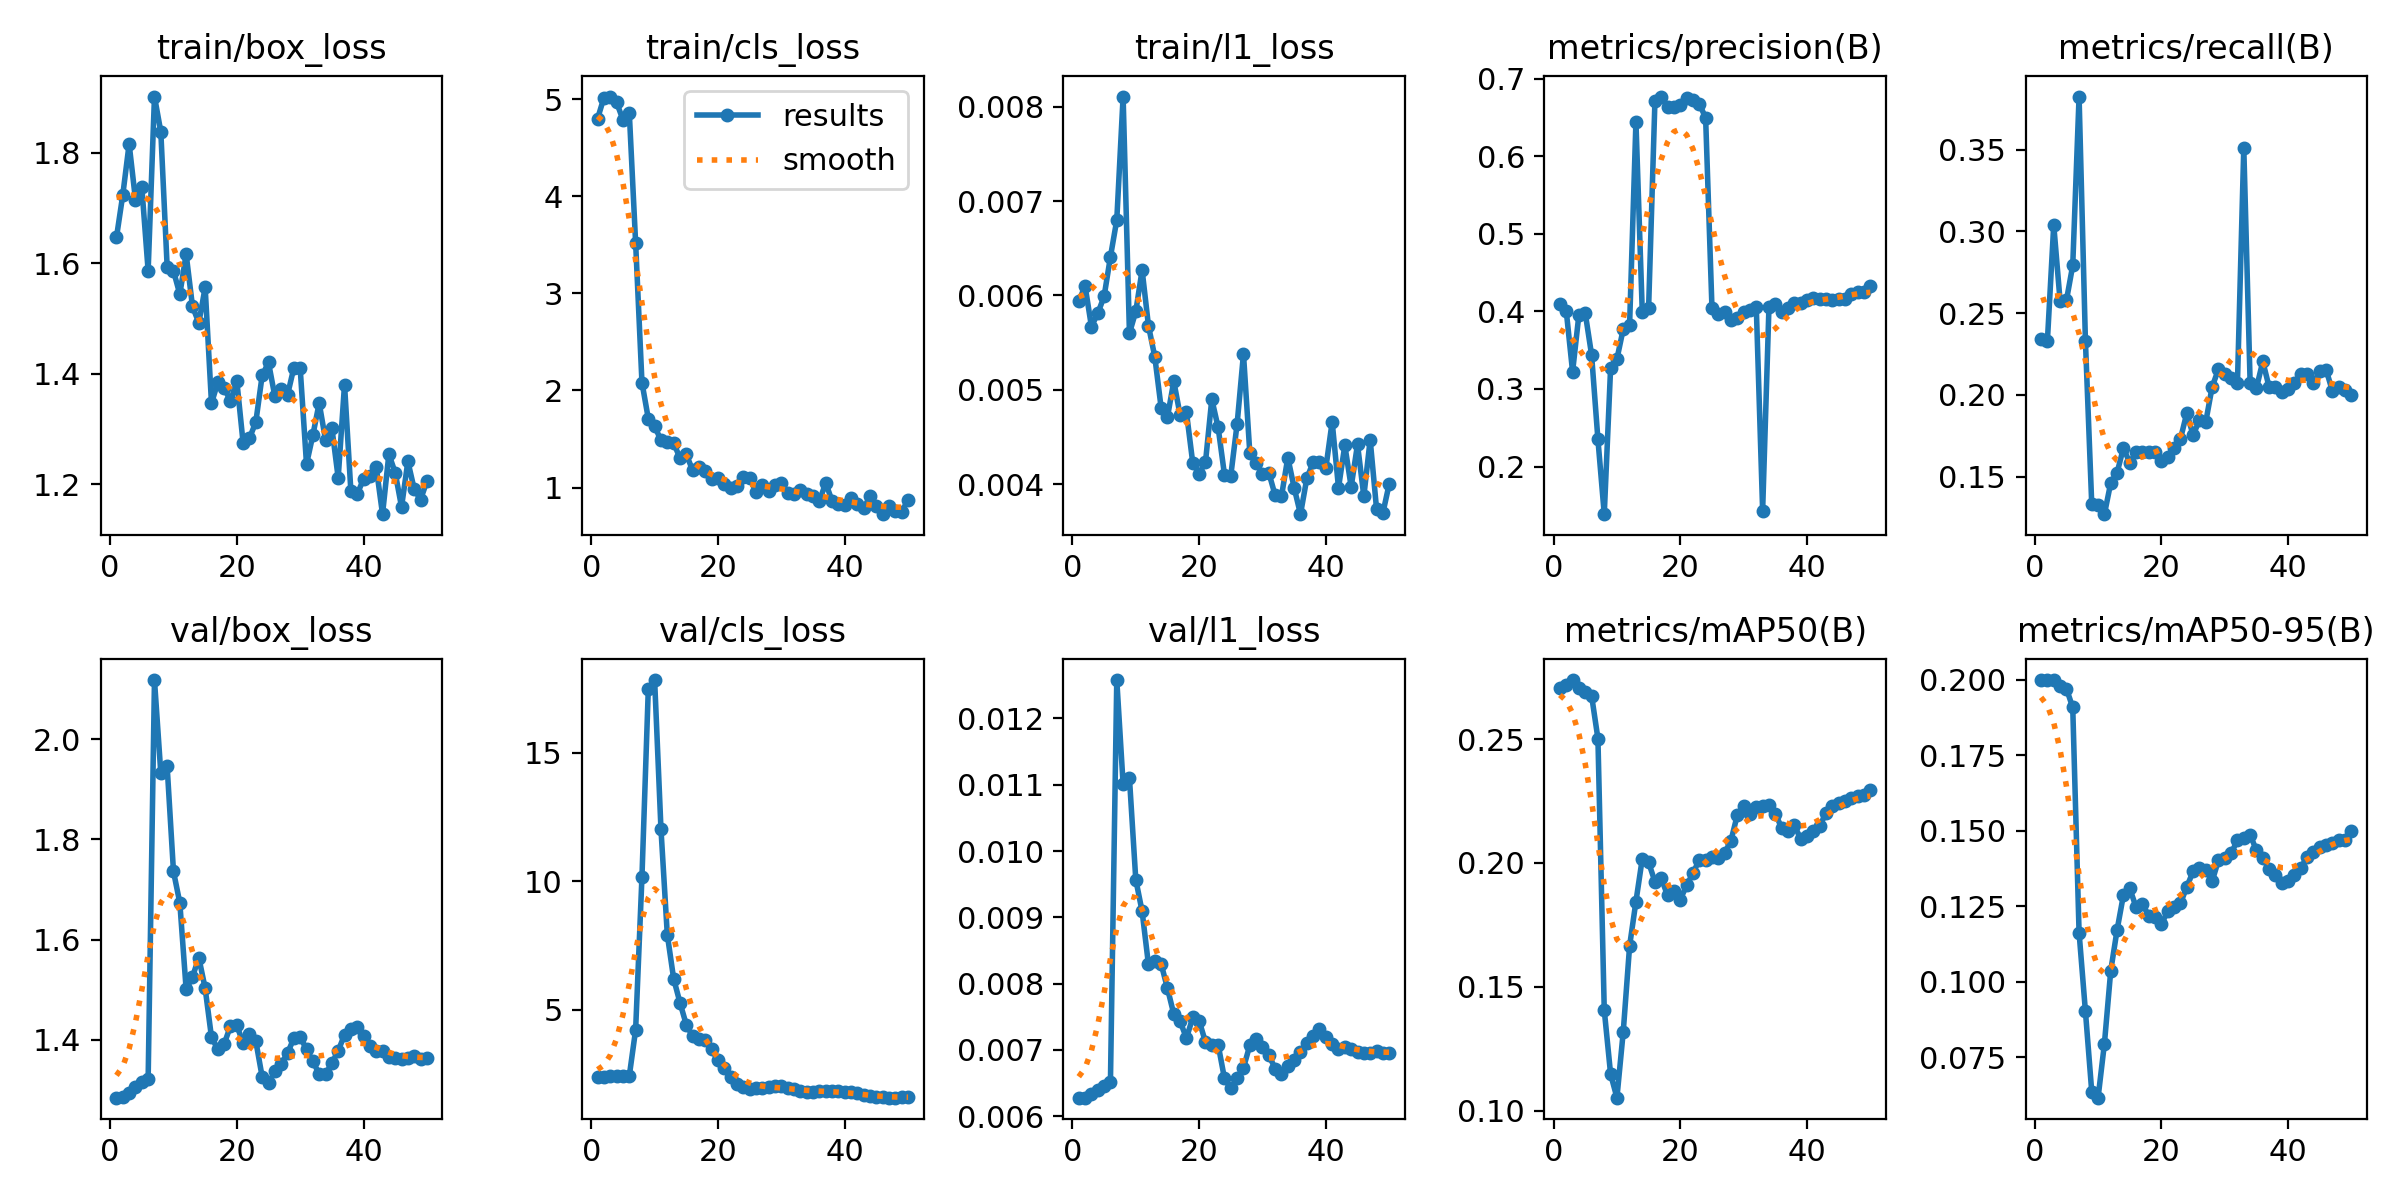

Values plotted in this chart, from the file beside it:
epoch, time, train/box_loss, train/cls_loss, train/l1_loss, metrics/precision(B), metrics/recall(B), metrics/mAP50(B), metrics/mAP50-95(B), val/box_loss, val/cls_loss, val/l1_loss, lr/pg0, lr/pg1, lr/pg2
1, 4.771, 1.647, 4.8, 0.00594, 0.4101, 0.2339, 0.2707, 0.1999, 1.285, 2.397, 0.00628, 0.0002083, 0.0002083, 0.0002083
2, 6.81, 1.724, 5.015, 0.0061, 0.4006, 0.2331, 0.272, 0.1999, 1.286, 2.395, 0.00628, 0.0006126, 0.0006126, 0.0006126
3, 8.077, 1.816, 5.026, 0.00567, 0.3221, 0.304, 0.2739, 0.1999, 1.295, 2.405, 0.00634, 0.001, 0.001, 0.001
4, 9.353, 1.715, 4.966, 0.00581, 0.3958, 0.2576, 0.2708, 0.1978, 1.305, 2.416, 0.00639, 0.001176, 0.001176, 0.001176
5, 11.62, 1.738, 4.787, 0.00599, 0.3976, 0.2578, 0.269, 0.1971, 1.315, 2.421, 0.00646, 0.001151, 0.001151, 0.001151
6, 13.53, 1.586, 4.86, 0.00641, 0.3439, 0.2792, 0.2676, 0.1909, 1.321, 2.417, 0.00652, 0.001126, 0.001126, 0.001126
7, 15.1, 1.902, 3.52, 0.0068, 0.2349, 0.3825, 0.2502, 0.1163, 2.118, 4.213, 0.01258, 0.001102, 0.001102, 0.001102
8, 16.36, 1.838, 2.081, 0.00811, 0.1386, 0.2331, 0.1406, 0.09029, 1.932, 10.17, 0.01101, 0.001077, 0.001077, 0.001077
9, 17.71, 1.594, 1.71, 0.0056, 0.3267, 0.1331, 0.1147, 0.0636, 1.945, 17.46, 0.0111, 0.001052, 0.001052, 0.001052
10, 19.01, 1.586, 1.632, 0.00583, 0.3386, 0.133, 0.1052, 0.06163, 1.736, 17.82, 0.00957, 0.001027, 0.001027, 0.001027
11, 20.75, 1.544, 1.487, 0.00627, 0.3774, 0.1271, 0.1319, 0.07952, 1.673, 12.02, 0.00909, 0.001002, 0.001002, 0.001002
12, 22.17, 1.617, 1.468, 0.00568, 0.383, 0.1463, 0.1665, 0.1037, 1.501, 7.918, 0.00829, 0.0009778, 0.0009778, 0.0009778
13, 23.51, 1.522, 1.459, 0.00535, 0.6443, 0.1525, 0.1844, 0.1172, 1.526, 6.204, 0.00834, 0.000953, 0.000953, 0.000953
14, 24.97, 1.492, 1.304, 0.00481, 0.3995, 0.1676, 0.2017, 0.1287, 1.564, 5.27, 0.0083, 0.0009283, 0.0009283, 0.0009283
15, 26.99, 1.556, 1.342, 0.00471, 0.4042, 0.1585, 0.2002, 0.1309, 1.503, 4.413, 0.00793, 0.0009035, 0.0009035, 0.0009035
16, 28.51, 1.347, 1.178, 0.00509, 0.6714, 0.1649, 0.1924, 0.1247, 1.405, 3.962, 0.00754, 0.0008787, 0.0008787, 0.0008787
17, 29.83, 1.384, 1.21, 0.00473, 0.6768, 0.1649, 0.1938, 0.1258, 1.382, 3.876, 0.00743, 0.000854, 0.000854, 0.000854
18, 31.07, 1.375, 1.173, 0.00476, 0.6637, 0.1649, 0.1869, 0.1219, 1.392, 3.819, 0.00718, 0.0008293, 0.0008293, 0.0008293
19, 32.37, 1.35, 1.083, 0.00422, 0.6638, 0.1649, 0.1888, 0.1216, 1.428, 3.451, 0.00749, 0.0008045, 0.0008045, 0.0008045
20, 34.14, 1.387, 1.096, 0.00411, 0.6665, 0.1596, 0.1852, 0.1192, 1.429, 3.022, 0.00744, 0.0007797, 0.0007797, 0.0007797
21, 35.43, 1.274, 1.036, 0.00423, 0.6747, 0.1622, 0.191, 0.1234, 1.393, 2.716, 0.00712, 0.000755, 0.000755, 0.000755
22, 36.72, 1.283, 0.9983, 0.0049, 0.6728, 0.1676, 0.1958, 0.1249, 1.412, 2.379, 0.00707, 0.0007302, 0.0007302, 0.0007302
23, 38.06, 1.313, 1.02, 0.0046, 0.6676, 0.173, 0.2013, 0.126, 1.397, 2.111, 0.00708, 0.0007055, 0.0007055, 0.0007055
24, 39.98, 1.397, 1.109, 0.0041, 0.6494, 0.1888, 0.2013, 0.1314, 1.326, 1.998, 0.00657, 0.0006808, 0.0006808, 0.0006808
25, 42.07, 1.42, 1.101, 0.00409, 0.4047, 0.1755, 0.2026, 0.1366, 1.314, 1.925, 0.00642, 0.000656, 0.000656, 0.000656
26, 43.38, 1.359, 0.9511, 0.00464, 0.3965, 0.1845, 0.2019, 0.1377, 1.337, 1.932, 0.00657, 0.0006312, 0.0006312, 0.0006312
27, 44.73, 1.372, 1.028, 0.00538, 0.3986, 0.1835, 0.204, 0.1372, 1.352, 1.962, 0.00673, 0.0006065, 0.0006065, 0.0006065
28, 45.98, 1.361, 0.9634, 0.00433, 0.3885, 0.2048, 0.209, 0.1333, 1.373, 2.005, 0.00707, 0.0005818, 0.0005818, 0.0005818
29, 47.69, 1.411, 1.031, 0.00422, 0.3917, 0.2157, 0.2193, 0.1403, 1.403, 2.046, 0.00717, 0.000557, 0.000557, 0.000557
30, 48.97, 1.41, 1.045, 0.00411, 0.3987, 0.2128, 0.2228, 0.1411, 1.406, 2.022, 0.00705, 0.0005322, 0.0005322, 0.0005322
31, 50.19, 1.236, 0.9443, 0.00412, 0.4019, 0.2101, 0.2197, 0.1426, 1.381, 1.951, 0.00692, 0.0005075, 0.0005075, 0.0005075
32, 51.6, 1.289, 0.9317, 0.00388, 0.4051, 0.2074, 0.2227, 0.1468, 1.358, 1.893, 0.00672, 0.0004827, 0.0004827, 0.0004827
33, 54.6, 1.347, 0.9747, 0.00387, 0.1433, 0.3511, 0.2231, 0.1477, 1.331, 1.831, 0.00664, 0.000458, 0.000458, 0.000458
34, 56.26, 1.28, 0.9352, 0.00428, 0.406, 0.2076, 0.2234, 0.1487, 1.332, 1.809, 0.00676, 0.0004332, 0.0004332, 0.0004332
35, 57.54, 1.302, 0.9085, 0.00396, 0.4089, 0.2042, 0.2199, 0.1435, 1.353, 1.811, 0.00685, 0.0004085, 0.0004085, 0.0004085
36, 58.83, 1.211, 0.8582, 0.00368, 0.3992, 0.2205, 0.2142, 0.141, 1.378, 1.817, 0.00697, 0.0003837, 0.0003837, 0.0003837
37, 60.07, 1.38, 1.048, 0.00406, 0.4046, 0.2048, 0.2128, 0.1373, 1.41, 1.818, 0.00711, 0.000359, 0.000359, 0.000359
38, 61.35, 1.188, 0.865, 0.00423, 0.4113, 0.2048, 0.2152, 0.1353, 1.422, 1.831, 0.00721, 0.0003343, 0.0003343, 0.0003343
39, 62.62, 1.182, 0.8266, 0.00423, 0.411, 0.202, 0.2098, 0.1328, 1.426, 1.824, 0.00731, 0.0003095, 0.0003095, 0.0003095
40, 63.89, 1.209, 0.8188, 0.00417, 0.4143, 0.2038, 0.211, 0.1335, 1.407, 1.811, 0.0072, 0.0002848, 0.0002848, 0.0002848
41, 67.78, 1.214, 0.8972, 0.00466, 0.4166, 0.2073, 0.213, 0.1355, 1.388, 1.777, 0.00709, 0.00026, 0.00026, 0.00026
42, 69.81, 1.231, 0.828, 0.00396, 0.4157, 0.2128, 0.2149, 0.1376, 1.378, 1.739, 0.00702, 0.0002352, 0.0002352, 0.0002352
43, 71.16, 1.146, 0.7858, 0.00441, 0.4156, 0.2128, 0.2202, 0.1415, 1.377, 1.696, 0.00704, 0.0002105, 0.0002105, 0.0002105
44, 72.46, 1.254, 0.9093, 0.00397, 0.4152, 0.2072, 0.2232, 0.1431, 1.366, 1.644, 0.00701, 0.0001857, 0.0001857, 0.0001857
45, 73.66, 1.221, 0.8075, 0.00442, 0.4158, 0.2147, 0.2241, 0.1448, 1.364, 1.602, 0.00697, 0.000161, 0.000161, 0.000161
46, 74.88, 1.159, 0.726, 0.00387, 0.4156, 0.2154, 0.2252, 0.1454, 1.362, 1.587, 0.00695, 0.0001363, 0.0001363, 0.0001363
47, 76.06, 1.241, 0.8123, 0.00447, 0.4217, 0.2021, 0.2262, 0.1461, 1.365, 1.578, 0.00695, 0.0001115, 0.0001115, 0.0001115
48, 77.37, 1.191, 0.7563, 0.00374, 0.4248, 0.2048, 0.227, 0.1469, 1.367, 1.575, 0.00698, 8.675e-05, 8.675e-05, 8.675e-05
49, 78.81, 1.172, 0.7473, 0.00369, 0.4246, 0.2032, 0.2275, 0.1471, 1.363, 1.591, 0.00696, 6.2e-05, 6.2e-05, 6.2e-05
50, 80.53, 1.205, 0.8761, 0.004, 0.4321, 0.1997, 0.2295, 0.1499, 1.364, 1.603, 0.00696, 3.725e-05, 3.725e-05, 3.725e-05
